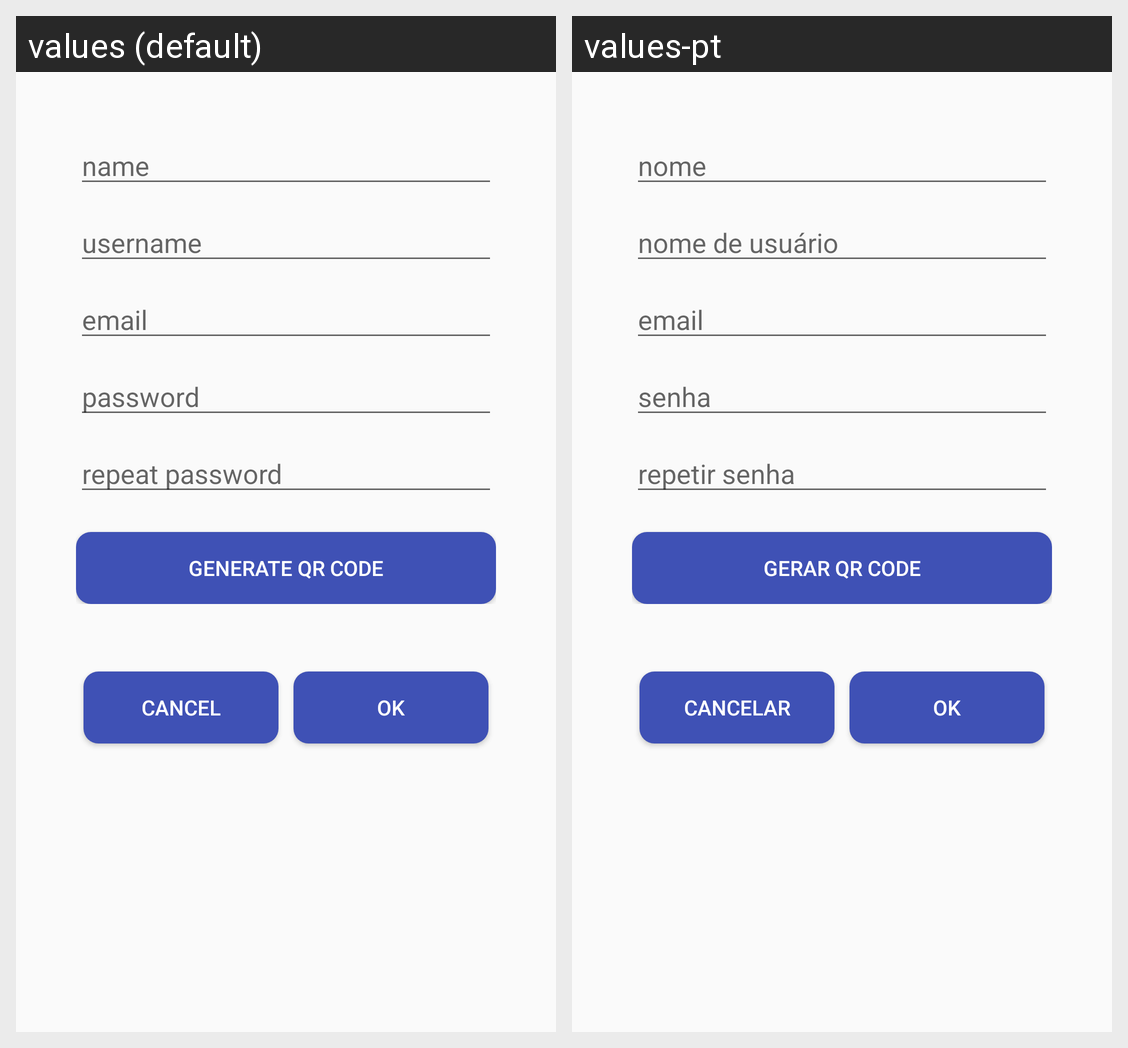

Strings drawn on this Android screen and how each of the app's shown locales translates them:
Android screen res/layout/activity_sign_up.xml rendered under 2 locales, left to right: values (default), values-pt. Device: Nexus 5 (rendered at 1080×1920; each locale shown at half size, 540×960, under a caption strip naming it); theme AppTheme.NoActionBar.
Strings drawn on this screen, with the default value and each locale's value (text and hints the layout hard-codes, and strings that could not be matched under every locale, appear in the picture but are not listed):

name
  values: name
  values-pt: nome

username
  values: username
  values-pt: nome de usuário

email
  values: email
  values-pt: email

password
  values: password
  values-pt: senha

repeat_password
  values: repeat password
  values-pt: repetir senha

generate_qr_code
  values: Generate QR Code
  values-pt: Gerar QR Code

cancel
  values: Cancel
  values-pt: Cancelar

ok
  values: Ok
  values-pt: Ok
